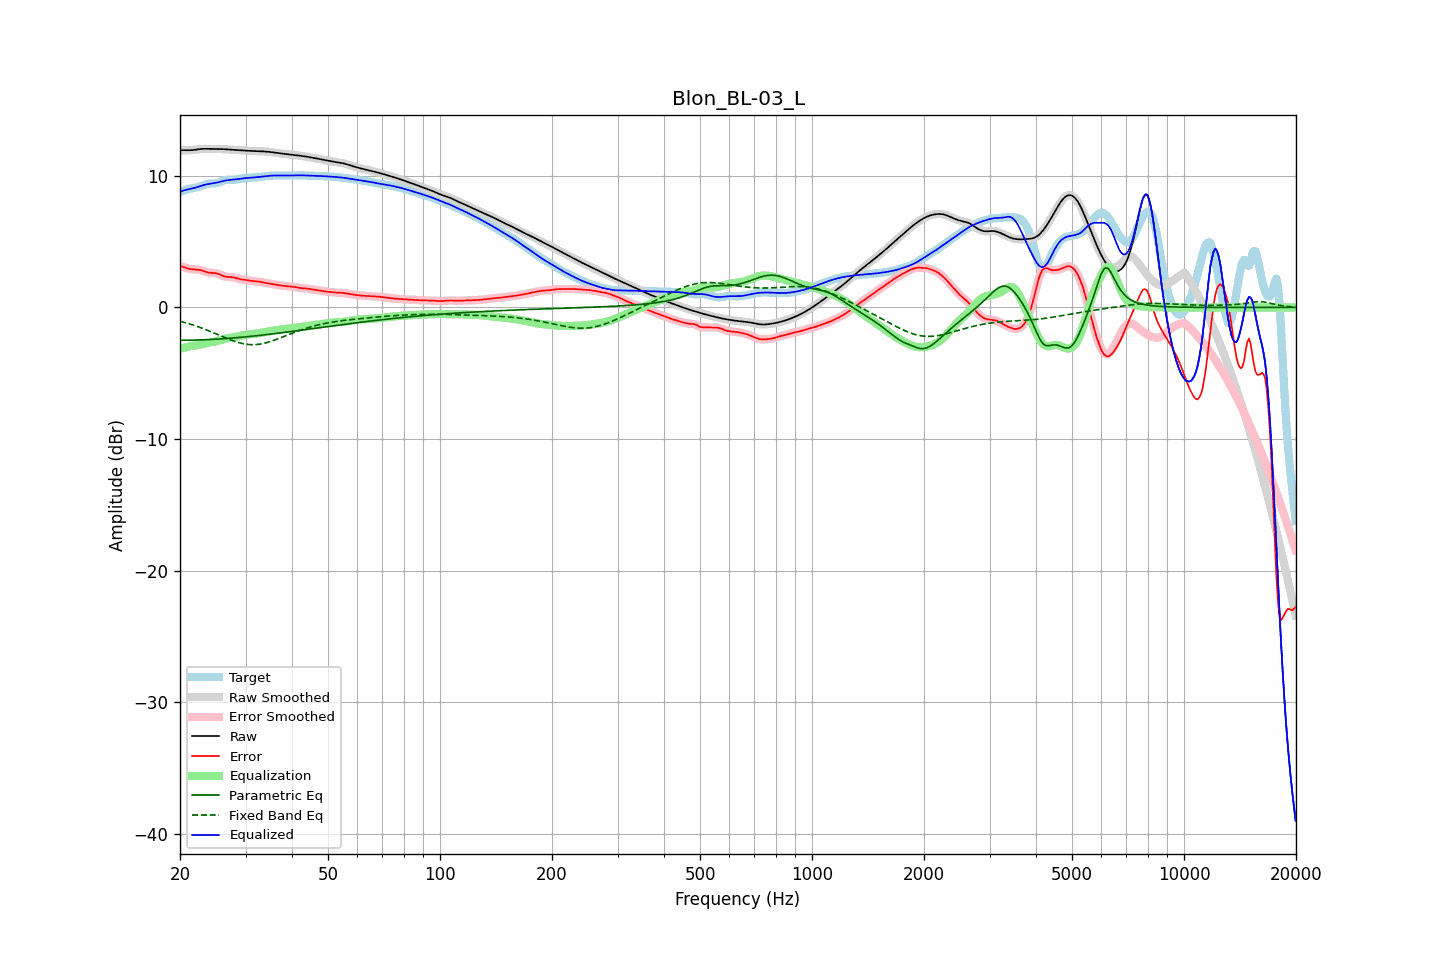

The file beside this chart, header and first rows:
frequency, raw, error, smoothed, error_smoothed, equalization, parametric_eq, fixed_band_eq, equalized_raw, equalized_smoothed, target
20.00, 11.93, 3.15, 11.93, 3.15, -3.14, -2.49, -1.05, 8.78, 8.78, 8.78
20.20, 11.94, 3.12, 11.94, 3.11, -3.11, -2.49, -1.08, 8.83, 8.83, 8.82
20.40, 11.95, 3.08, 11.95, 3.08, -3.07, -2.49, -1.11, 8.88, 8.88, 8.87
20.61, 11.95, 3.04, 11.95, 3.04, -3.04, -2.49, -1.15, 8.92, 8.91, 8.91
20.81, 11.95, 3.00, 11.95, 3.00, -3.00, -2.49, -1.18, 8.94, 8.94, 8.95
21.02, 11.95, 2.96, 11.95, 2.96, -2.98, -2.49, -1.22, 8.97, 8.97, 8.99
21.23, 11.94, 2.93, 11.95, 2.93, -2.95, -2.49, -1.25, 9.00, 9.00, 9.02
21.44, 11.95, 2.91, 11.95, 2.91, -2.92, -2.48, -1.29, 9.02, 9.02, 9.04
21.66, 11.96, 2.90, 11.96, 2.90, -2.91, -2.48, -1.33, 9.05, 9.05, 9.06
21.87, 11.97, 2.89, 11.97, 2.89, -2.89, -2.48, -1.37, 9.08, 9.08, 9.08
22.09, 11.99, 2.89, 11.99, 2.89, -2.88, -2.48, -1.41, 9.11, 9.11, 9.11
22.31, 12.01, 2.88, 12.01, 2.87, -2.86, -2.47, -1.45, 9.15, 9.15, 9.13
22.54, 12.03, 2.86, 12.03, 2.86, -2.84, -2.47, -1.50, 9.19, 9.19, 9.17
22.76, 12.04, 2.83, 12.04, 2.83, -2.81, -2.46, -1.54, 9.23, 9.23, 9.21
22.99, 12.05, 2.79, 12.05, 2.79, -2.78, -2.46, -1.58, 9.27, 9.27, 9.26
23.22, 12.05, 2.74, 12.05, 2.74, -2.75, -2.45, -1.63, 9.31, 9.31, 9.31
23.45, 12.05, 2.70, 12.05, 2.70, -2.72, -2.45, -1.68, 9.34, 9.34, 9.35
23.69, 12.05, 2.67, 12.05, 2.67, -2.69, -2.44, -1.73, 9.36, 9.36, 9.39
23.92, 12.05, 2.64, 12.05, 2.64, -2.67, -2.44, -1.78, 9.38, 9.38, 9.41
24.16, 12.05, 2.63, 12.05, 2.63, -2.65, -2.43, -1.83, 9.40, 9.40, 9.42
24.40, 12.05, 2.63, 12.05, 2.63, -2.63, -2.43, -1.88, 9.42, 9.42, 9.42
24.65, 12.05, 2.62, 12.05, 2.62, -2.61, -2.42, -1.93, 9.43, 9.43, 9.42
24.89, 12.05, 2.61, 12.05, 2.61, -2.59, -2.41, -1.98, 9.46, 9.46, 9.43
25.14, 12.05, 2.59, 12.05, 2.59, -2.56, -2.41, -2.03, 9.49, 9.49, 9.46
25.39, 12.04, 2.55, 12.04, 2.55, -2.53, -2.40, -2.08, 9.52, 9.52, 9.49
25.65, 12.04, 2.50, 12.04, 2.50, -2.49, -2.39, -2.14, 9.55, 9.55, 9.54
25.91, 12.04, 2.44, 12.04, 2.44, -2.45, -2.38, -2.19, 9.59, 9.58, 9.59
26.16, 12.03, 2.39, 12.03, 2.39, -2.41, -2.38, -2.24, 9.61, 9.61, 9.64
26.43, 12.02, 2.35, 12.02, 2.35, -2.38, -2.37, -2.29, 9.64, 9.64, 9.67
26.69, 12.01, 2.33, 12.01, 2.33, -2.35, -2.36, -2.34, 9.66, 9.66, 9.68
26.96, 12.00, 2.32, 12.00, 2.32, -2.33, -2.35, -2.39, 9.67, 9.67, 9.68
27.23, 11.99, 2.31, 11.99, 2.31, -2.31, -2.34, -2.44, 9.69, 9.69, 9.68
27.50, 11.99, 2.31, 11.98, 2.31, -2.29, -2.33, -2.49, 9.70, 9.70, 9.68
27.77, 11.98, 2.29, 11.98, 2.29, -2.27, -2.32, -2.53, 9.71, 9.71, 9.69
28.05, 11.97, 2.27, 11.97, 2.26, -2.25, -2.31, -2.57, 9.72, 9.72, 9.70
28.33, 11.96, 2.23, 11.96, 2.23, -2.23, -2.30, -2.61, 9.74, 9.74, 9.73
28.62, 11.95, 2.19, 11.95, 2.19, -2.20, -2.29, -2.65, 9.75, 9.75, 9.76
28.90, 11.94, 2.16, 11.94, 2.16, -2.18, -2.28, -2.69, 9.77, 9.77, 9.78
29.19, 11.93, 2.14, 11.93, 2.14, -2.15, -2.27, -2.72, 9.78, 9.78, 9.80
29.48, 11.93, 2.12, 11.93, 2.12, -2.12, -2.26, -2.74, 9.80, 9.80, 9.81
29.78, 11.92, 2.10, 11.92, 2.10, -2.10, -2.24, -2.77, 9.82, 9.82, 9.81
30.08, 11.91, 2.09, 11.91, 2.09, -2.08, -2.23, -2.79, 9.83, 9.83, 9.82
30.38, 11.91, 2.07, 11.91, 2.07, -2.06, -2.22, -2.81, 9.84, 9.84, 9.84
30.68, 11.90, 2.05, 11.90, 2.05, -2.05, -2.21, -2.82, 9.85, 9.85, 9.85
30.99, 11.89, 2.02, 11.89, 2.03, -2.03, -2.20, -2.83, 9.86, 9.86, 9.87
31.30, 11.89, 2.01, 11.89, 2.01, -2.02, -2.18, -2.83, 9.87, 9.87, 9.88
31.61, 11.88, 2.00, 11.88, 2.00, -2.00, -2.17, -2.83, 9.88, 9.88, 9.88
31.93, 11.88, 1.99, 11.88, 1.99, -1.99, -2.16, -2.82, 9.89, 9.89, 9.89
32.24, 11.87, 1.98, 11.87, 1.98, -1.97, -2.14, -2.81, 9.90, 9.90, 9.89
32.57, 11.87, 1.97, 11.87, 1.96, -1.96, -2.13, -2.80, 9.91, 9.91, 9.90
32.89, 11.86, 1.95, 11.86, 1.95, -1.94, -2.12, -2.78, 9.93, 9.93, 9.92
33.22, 11.86, 1.92, 11.86, 1.92, -1.92, -2.10, -2.76, 9.94, 9.94, 9.94
33.55, 11.85, 1.89, 11.85, 1.89, -1.90, -2.09, -2.73, 9.95, 9.95, 9.96
33.89, 11.85, 1.87, 11.85, 1.87, -1.88, -2.07, -2.70, 9.97, 9.97, 9.98
34.23, 11.84, 1.85, 11.84, 1.85, -1.85, -2.06, -2.67, 9.98, 9.98, 9.99
34.57, 11.83, 1.83, 11.83, 1.83, -1.83, -2.05, -2.63, 10.00, 10.00, 10.00
34.92, 11.81, 1.81, 11.81, 1.81, -1.80, -2.03, -2.60, 10.01, 10.01, 10.01
35.27, 11.80, 1.79, 11.80, 1.79, -1.78, -2.02, -2.56, 10.02, 10.02, 10.01
35.62, 11.78, 1.76, 11.78, 1.76, -1.76, -2.00, -2.51, 10.02, 10.02, 10.02
35.97, 11.76, 1.74, 11.77, 1.74, -1.74, -1.99, -2.47, 10.02, 10.02, 10.02
... 635 more rows
